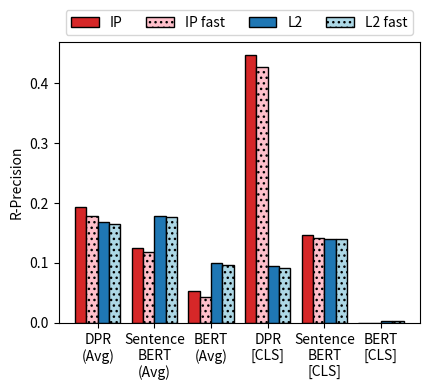

Generate this figure with matplotlib:
#!/usr/bin/env python3

import numpy as np
import matplotlib.pyplot as plt

# done on --pruned
DATA_RPREC = {
    "DPR\n(Avg)": {
        "ip_fast": 0.3159,
        "ip": 0.3259,
        "l2_fast": 0.2420,
        "l2": 0.2469,
    },
    "Sentence\nBERT\n(Avg)": {
        "ip_fast": 0.2586,
        "ip": 0.2650,
        "l2_fast": 0.2893,
        "l2": 0.2958,
    },
    "BERT\n(Avg)": {
        "ip_fast": 0.1451,
        "ip": 0.1460,
        "l2_fast": 0.1970,
        "l2": 0.2084,
    },
    "DPR\n[CLS]": {
        "ip_fast": 0.4029,
        "ip": 0.4391,
        "l2_fast": 0.1745,
        "l2": 0.1845,
    },
    "Sentence\nBERT\n[CLS]": {
        "ip_fast": 0.2599,
        "ip": 0.2687,
        "l2_fast": 0.2610,
        "l2": 0.2691,
    },
    "BERT\n[CLS]": {
        "ip_fast": 0.0042,
        "ip": 0.0025,
        "l2_fast": 0.0291,
        "l2": 0.0313,
    },
}

DATA_RPREC_A = {
    "DPR\n(Avg)": {
        "ip_fast": 0.179,
        "ip": 0.193,
        "l2_fast": 0.165,
        "l2": 0.168,
    },
    "Sentence\nBERT\n(Avg)": {
        "ip_fast": 0.118,
        "ip": 0.125,
        "l2_fast": 0.176,
        "l2": 0.179,
    },
    "BERT\n(Avg)": {
        "ip_fast": 0.044,
        "ip": 0.053,
        "l2_fast": 0.096,
        "l2": 0.100,
    },
    "DPR\n[CLS]": {
        "ip_fast": 0.427,
        "ip": 0.446,
        "l2_fast": 0.092,
        "l2": 0.095,
    },
    "Sentence\nBERT\n[CLS]": {
        "ip_fast": 0.141,
        "ip": 0.146,
        "l2_fast": 0.140,
        "l2": 0.140,
    },
    "BERT\n[CLS]": {
        "ip_fast": 0.000,
        "ip": 0.000,
        "l2_fast": 0.003,
        "l2": 0.003,
    },
}

POS = np.arange(len(DATA_RPREC_A))
BARHEIGHT = 0.2
YERRMOCK = np.random.rand(len(DATA_RPREC_A))/10000

plt.figure(figsize=(4.4, 4))
ax = plt.gca()
ax.bar(
    POS + 0.2 * 0,
    [x["ip"] for x in DATA_RPREC_A.values()],
    width=BARHEIGHT, label="IP",
    color="tab:red", hatch="",
    edgecolor="black",
)
ax.bar(
    POS + 0.2 * 1,
    [x["ip_fast"] for x in DATA_RPREC_A.values()],
    width=BARHEIGHT, label="IP fast",
    color="pink", hatch="...",
    edgecolor="black",
)
ax.bar(
    POS + 0.2 * 2,
    [x["l2"] for x in DATA_RPREC_A.values()],
    width=BARHEIGHT, label="L2",
    color="tab:blue", hatch="",
    edgecolor="black",
)
ax.bar(
    POS + 0.2 * 3,
    [x["l2_fast"] for x in DATA_RPREC_A.values()],
    width=BARHEIGHT, label="L2 fast",
    color="lightblue", hatch="...",
    edgecolor="black",
)
ax.set_xticks(POS + 0.15 * 2)
ax.set_xticklabels(DATA_RPREC_A.keys())
ax.set_ylabel("R-Precision")
plt.legend(bbox_to_anchor=(0, 1, 1, 0), loc="lower left", mode="expand", ncol=4)
plt.tight_layout()
plt.show()
